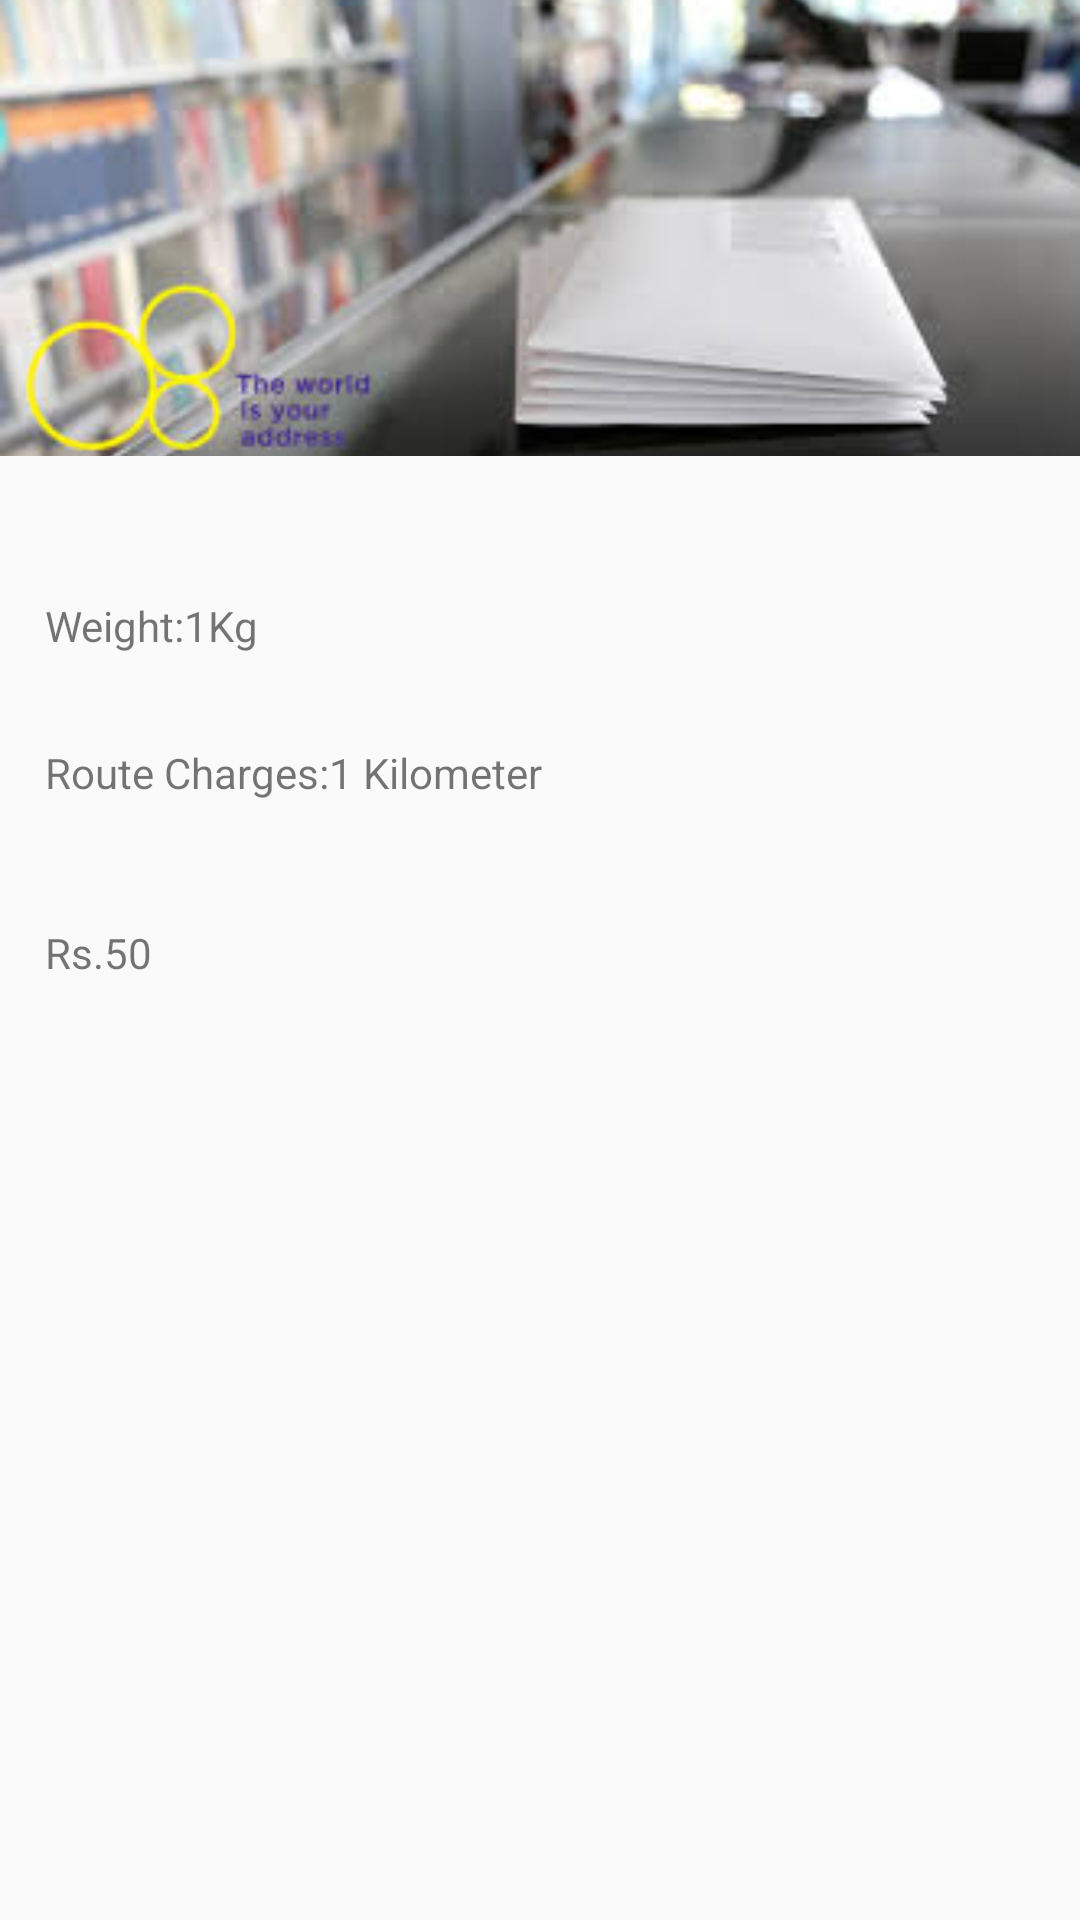

Here is an Android app screen rendered from its layout file. Give the layout XML and the strings, colors and styles it references.
<!-- AndroidManifest.xml: application theme AppTheme -->
<!-- res/layout/activity_post_.xml -->
<?xml version="1.0" encoding="utf-8"?>
<RelativeLayout xmlns:android="http://schemas.android.com/apk/res/android"
    xmlns:tools="http://schemas.android.com/tools"
    android:id="@+id/activity_post_"
    android:layout_width="match_parent"
    android:layout_height="match_parent"
    tools:context="com.example.hp.logistics.Post_Activity">

    <ImageView
        android:layout_width="match_parent"
        android:layout_height="wrap_content"
        android:src="@drawable/post"
        android:scaleType="centerCrop"
        android:id="@+id/imageView" />

    <TextView
        android:layout_width="match_parent"
        android:layout_height="wrap_content"
        android:text="Weight:1Kg"
        android:gravity="left"
        android:layout_marginTop="32dp"
        android:id="@+id/textView15"
        android:padding="15dp"
        android:layout_below="@+id/imageView"
        android:layout_alignParentStart="true" />

    <TextView
        android:layout_width="match_parent"
        android:layout_height="wrap_content"
        android:text="Rs.50"
        android:padding="15dp"
        android:layout_below="@+id/textView16"
        android:layout_alignParentStart="true"
        android:layout_marginTop="11dp"
        android:id="@+id/textView17" />

    <TextView
        android:layout_width="match_parent"
        android:layout_height="wrap_content"
        android:text="Route Charges:1 Kilometer"
        android:padding="15dp"
        android:id="@+id/textView16"
        android:layout_below="@+id/textView15"
        android:layout_alignParentStart="true" />




</RelativeLayout>
<!-- resources referenced by this layout -->
<resources>
  <!-- drawable post: jpg bitmap (drawable, 8242 bytes) -->
  <style name="AppTheme" parent="Theme.AppCompat.Light.DarkActionBar">
          <item name="colorPrimary">@color/colorPrimary</item>
          <item name="colorPrimaryDark">@color/colorPrimaryDark</item>
          <item name="colorAccent">@color/colorAccent</item>
      </style>
  <color name="colorPrimary">#3f51b5</color>
  <color name="colorPrimaryDark">#1f33b5</color>
  <color name="colorAccent">#1f33b5</color>
</resources>
